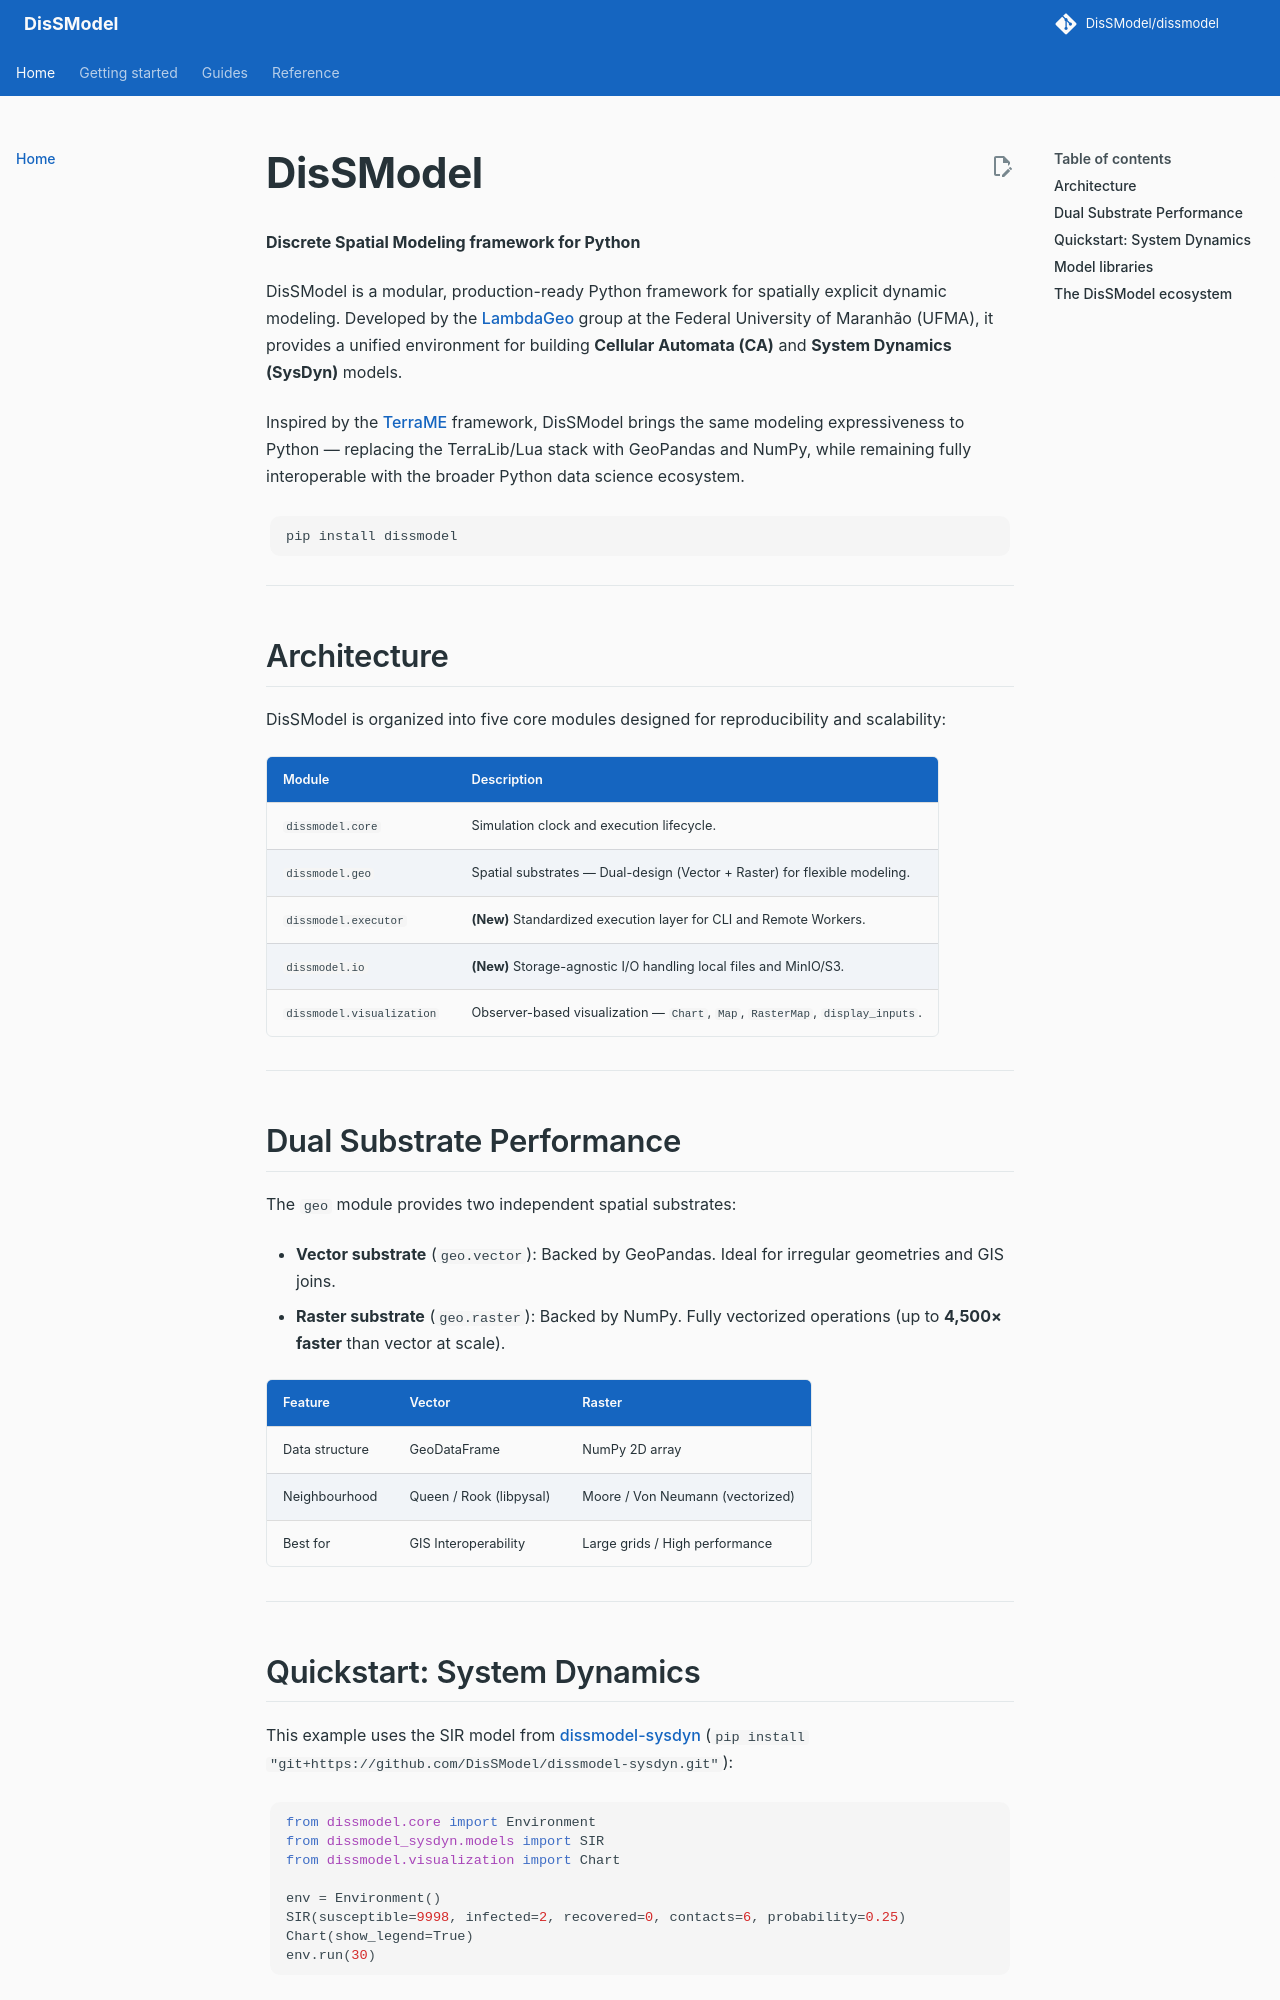

repository: DisSModel/dissmodel · page: index.html · generator: mkdocs


# DisSModel

**Discrete Spatial Modeling framework for Python**

DisSModel is a modular, production-ready Python framework for spatially explicit dynamic modeling. Developed by the [LambdaGeo](https://github.com/DisSModel) group at the Federal University of Maranhão (UFMA), it provides a unified environment for building **Cellular Automata (CA)** and **System Dynamics (SysDyn)** models.

Inspired by the [TerraME](http://www.terrame.org/) framework, DisSModel brings the same modeling expressiveness to Python — replacing the TerraLib/Lua stack with GeoPandas and NumPy, while remaining fully interoperable with the broader Python data science ecosystem.

```bash
pip install dissmodel
```

---

## Architecture

DisSModel is organized into five core modules designed for reproducibility and scalability:

| Module | Description |
|:---|:---|
| `dissmodel.core` | Simulation clock and execution lifecycle. |
| `dissmodel.geo` | Spatial substrates — Dual-design (Vector + Raster) for flexible modeling. |
| `dissmodel.executor` | **(New)** Standardized execution layer for CLI and Remote Workers. |
| `dissmodel.io` | **(New)** Storage-agnostic I/O handling local files and MinIO/S3. |
| `dissmodel.visualization` | Observer-based visualization — `Chart`, `Map`, `RasterMap`, `display_inputs`. |

---

## Dual Substrate Performance

The `geo` module provides two independent spatial substrates:

- **Vector substrate** (`geo.vector`): Backed by GeoPandas. Ideal for irregular geometries and GIS joins.
- **Raster substrate** (`geo.raster`): Backed by NumPy. Fully vectorized operations (up to **4,500× faster** than vector at scale).

| Feature | Vector | Raster |
|---|---|---|
| Data structure | GeoDataFrame | NumPy 2D array |
| Neighbourhood | Queen / Rook (libpysal) | Moore / Von Neumann (vectorized) |
| Best for | GIS Interoperability | Large grids / High performance |

---

## Quickstart: System Dynamics

This example uses the SIR model from
[dissmodel-sysdyn](https://github.com/DisSModel/dissmodel-sysdyn)
(`pip install "git+https://github.com/DisSModel/dissmodel-sysdyn.git"`):

```python
from dissmodel.core import Environment
from dissmodel_sysdyn.models import SIR
from dissmodel.visualization import Chart

env = Environment()
SIR(susceptible=9998, infected=2, recovered=0, contacts=6, probability=0.25)
Chart(show_legend=True)
env.run(30)
```

---
